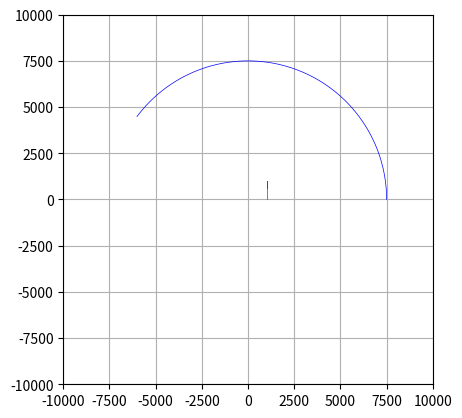

Here is the Python script that generated this plot: (Note: this script raises an exception after producing the figure.)
import numpy as np
import matplotlib.pyplot as plt
from scipy.integrate import odeint
from math import sin, cos
import matplotlib.animation as animation

class Orbiter:
    def __init__(self, state, params, G=1e-5):
        #state=[r1,dr1,theta1,dtheta1,r2,dr2,theta2,dtheta2]
        self.state=np.array(state)
        #params=[m1,m2]
        self.params=params
        self.G=G
        print('r1= '+str(self.state[0])+' r2= '+str(self.state[4]))
        self.initEnergy=self.energy()

    def position(self):
        r1=self.state[0]
        theta1=self.state[2]
        r2=self.state[4]
        theta2=self.state[6]

        x1=r1*np.cos(theta1)
        y1=r1*np.sin(theta2)

        x2=r2*np.cos(theta2)
        y2=r2*np.sin(theta2)

        return x1, y1, x2, y2

    def energy(self):
        r1=self.state[0]
        dr1=self.state[1]
        theta1=self.state[2]
        dtheta1=self.state[3]
        r2=self.state[4]
        dr2=self.state[5]
        theta2=self.state[6]
        dtheta2=self.state[7]
        m1=self.params[0]
        m2=self.params[1]
        T1=0.5*m1*(dr1**2 + (r1**2)*(dtheta1**2)) 
        T2=0.5*m2*(dr2**2 + (r2**2)*(dtheta2**2))
        V=2*self.G*m1*m2/(r2-r1)
        return T1+T2+V

    def dstate(self, state, dt):
        r1=self.state[0]
        dr1=self.state[1]
        theta1=self.state[2]
        dtheta1=self.state[3]
        r2=self.state[4]
        dr2=self.state[5]
        theta2=self.state[6]
        dtheta2=self.state[7]

        m1=self.params[0]
        m2=self.params[1]

        ddr1=r1*(dtheta1**2) - (2*self.G*m2)/((r2-r1)**2)
        ddr2=r2*(dtheta2**2) - (2*self.G*m1)/((r2-r1)**2)

        ddtheta1=(-2*dr1*dtheta1)/r1
        ddtheta2=(-2*dr2*dtheta2)/r2

        return [dr1,ddr1,dtheta1,ddtheta1,dr2,ddr2,dtheta2,ddtheta2]

    def trajectory(self,t):
        curve=odeint(self.dstate, self.state, np.linspace(0,t,1000))
        r1=[el[0] for el in curve]
        theta1=[el[2] for el in curve]
        r2=[el[4] for el in curve]
        theta2=[el[6] for el in curve]
        x1=r1*np.cos(theta1)
        y1=r1*np.sin(theta2)

        x2=r2*np.cos(theta2)
        y2=r2*np.sin(theta2)

        return x1, y1, x2, y2

    def step(self,dt):
        self.state=odeint(self.dstate, self.state, np.linspace(0,dt,10))[-1]
        

if __name__=='__main__':
    pd = Orbiter([1000,0,0,0,7500,0,0,2.5],[1e+12,1],G=1)
    dt=1/360

    fig=plt.figure()
    ax = fig.add_subplot(111, aspect='equal', autoscale_on=False, xlim=(-10000, 10000), ylim=(-10000,10000))
    ax.grid()
    line1, = ax.plot([], [], 'ro', lw=2)
    line2, = ax.plot([],[],'bo',lw=2)
    
    x1,y1,x2,y2=pd.trajectory(1)
    ax.plot(x1,y1,'r',lw=0.5)
    ax.plot(x2,y2,'b',lw=0.5)

    def init():
        line1.set_data([],[])
        line2.set_data([],[])
        return line1, line2,

    def animate(t):
        global pd, dt
        pd.step(dt)
        x1,y1,x2,y2=pd.position()
        line1.set_data(x1,y1)
        line2.set_data(x2,y2)
        return line1, line2,


    from time import time
    t0 = time()
    animate(0)
    t1 = time()
    interval = 1000 * dt - (t1 - t0)

    ani = animation.FuncAnimation(fig, animate, frames=300, interval=interval, init_func=init, blit=True)
    plt.show()
